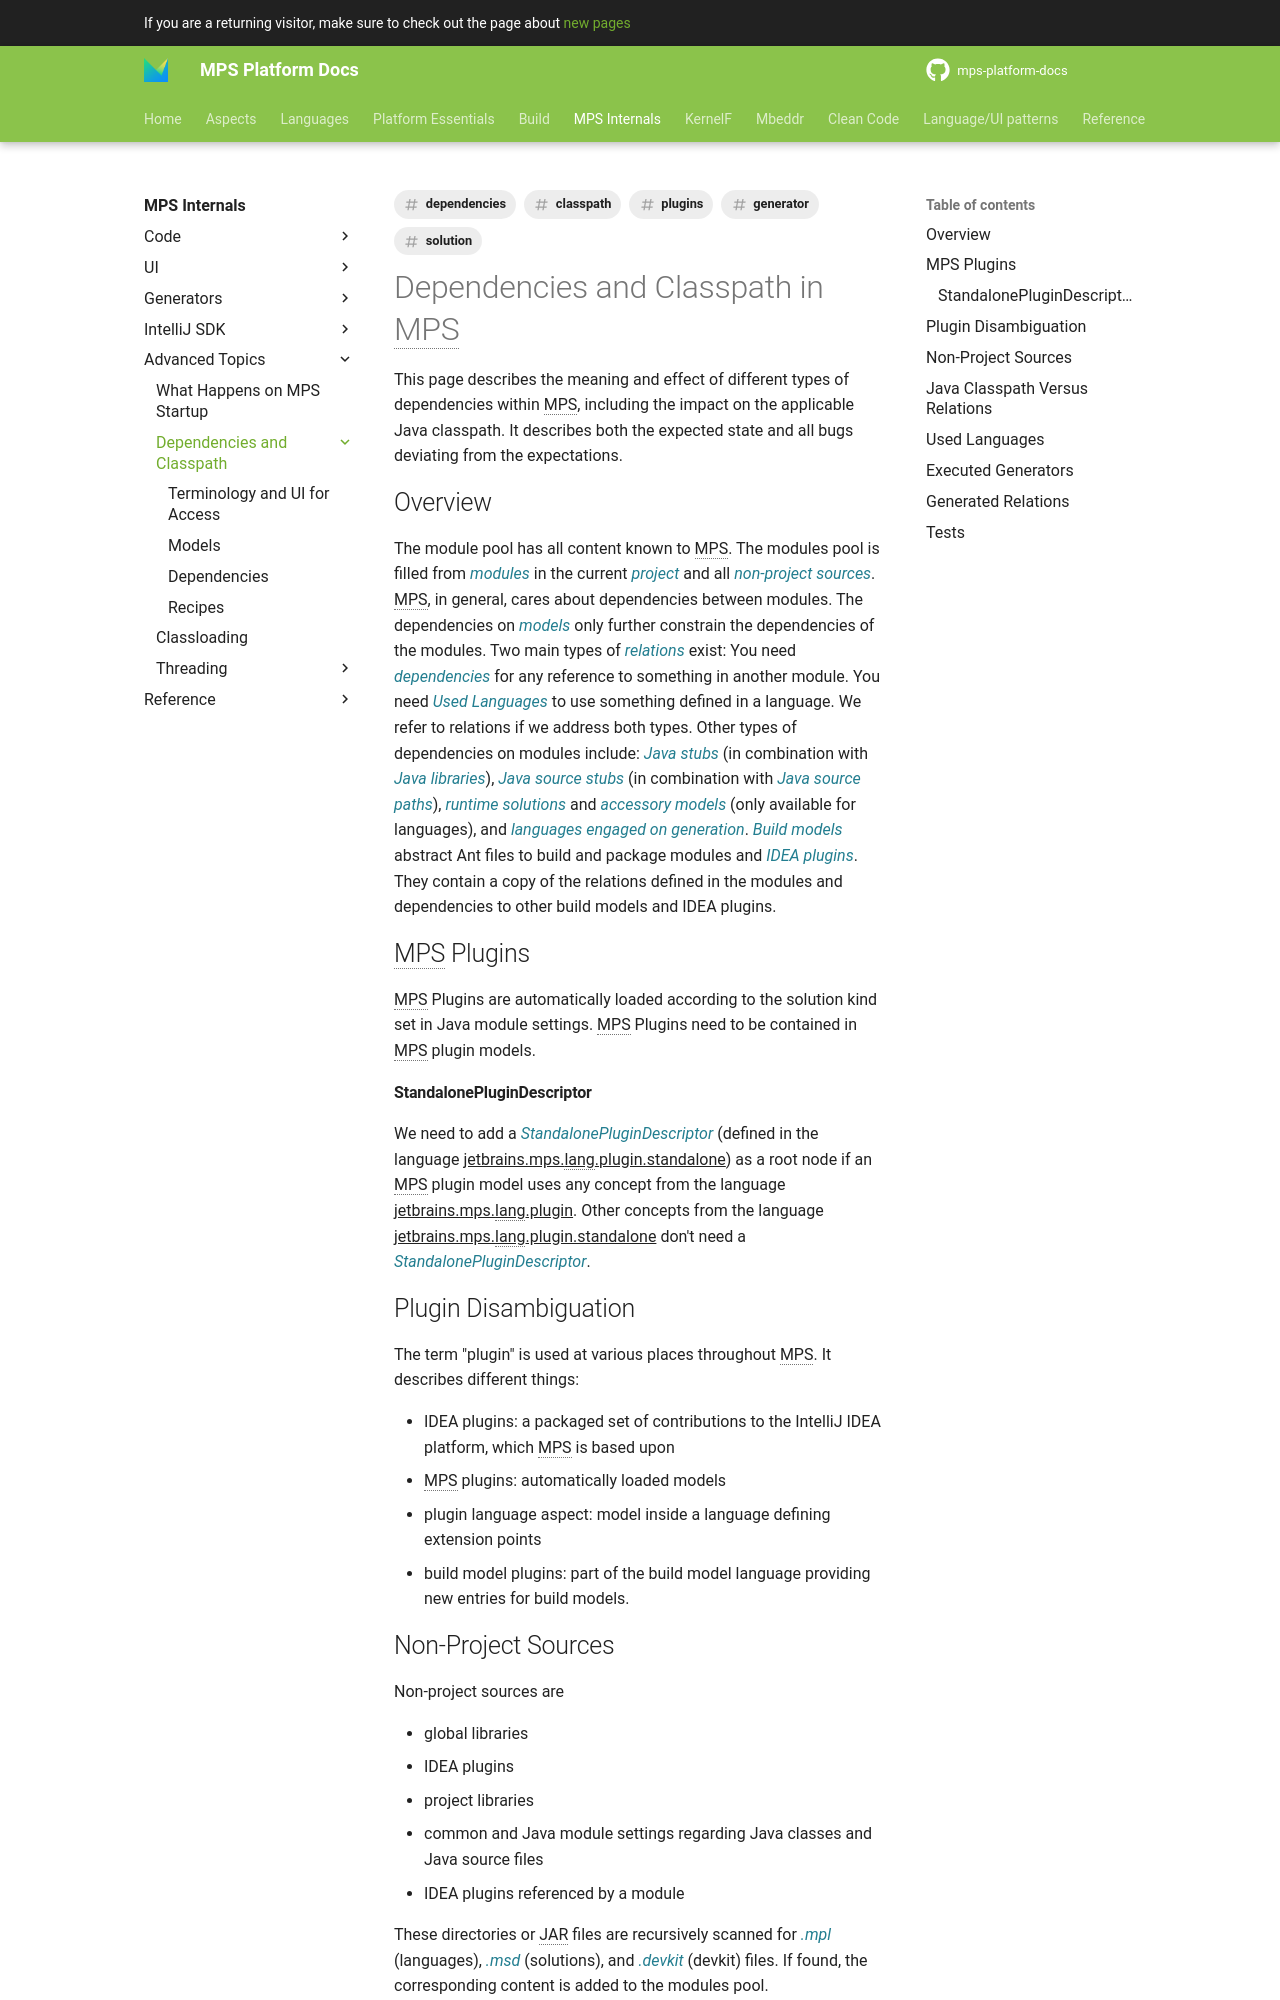

repository: mbeddr/mps-platform-docs · page: mps_internal/deps_and_classpath/index.html · generator: mkdocs

---
comments: true
tags:
- dependencies
- classpath
- plugins
- generator
- solution
---

# Dependencies and Classpath in MPS

This page describes the meaning and effect of different types of dependencies within MPS, including the impact on the applicable Java classpath. It describes both the expected state and all bugs deviating from the expectations.

## Overview

The module pool has all content known to MPS.
The modules pool is filled from *modules* in the current *project* and all *non-project sources*.
MPS, in general, cares about dependencies between modules. The dependencies on *models* only further constrain the dependencies of the modules.
Two main types of *relations* exist: You need *dependencies* for any reference to something in another module. You need *Used Languages* to use something defined in a language. We refer to relations if we address both types.
Other types of dependencies on modules include: *Java stubs* (in combination with *Java libraries*), *Java source stubs* (in combination with *Java source paths*), *runtime solutions* and *accessory models* (only available for languages), and *languages engaged on generation*.
*Build models* abstract Ant files to build and package modules and *IDEA plugins*. They contain a copy of the relations defined in the modules and dependencies to other build models and IDEA plugins.

## MPS Plugins

MPS Plugins are automatically loaded according to the solution kind set in Java module settings.
MPS Plugins need to be contained in MPS plugin models.

#### StandalonePluginDescriptor

We need to add a *StandalonePluginDescriptor* (defined in the language ^^jetbrains.mps.lang.plugin.standalone^^) as a root node if an MPS plugin model uses any concept from the language ^^jetbrains.mps.lang.plugin^^. Other concepts from the language ^^jetbrains.mps.lang.plugin.standalone^^ don't need a *StandalonePluginDescriptor*.

## Plugin Disambiguation

The term "plugin" is used at various places throughout MPS. It describes different things:

- IDEA plugins: a packaged set of contributions to the IntelliJ IDEA platform, which MPS is based upon
- MPS plugins: automatically loaded models
- plugin language aspect: model inside a language defining extension points
- build model plugins: part of the build model language providing new entries for build models.

## Non-Project Sources

Non-project sources are

- global libraries
- IDEA plugins
- project libraries
- common and Java module settings regarding Java classes and Java source files
- IDEA plugins referenced by a module

These directories or JAR files are recursively scanned for *.mpl* (languages), *.msd* (solutions), and *.devkit* (devkit) files. If found, the corresponding content is added to the modules pool.
